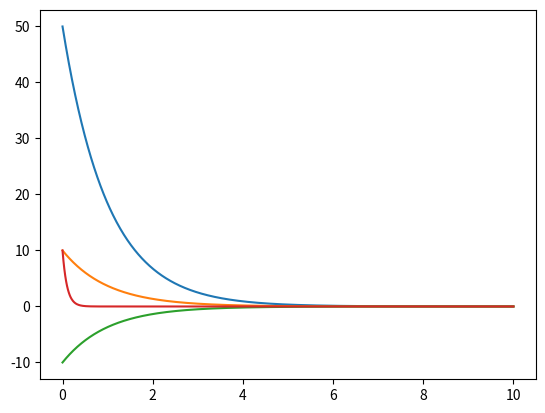
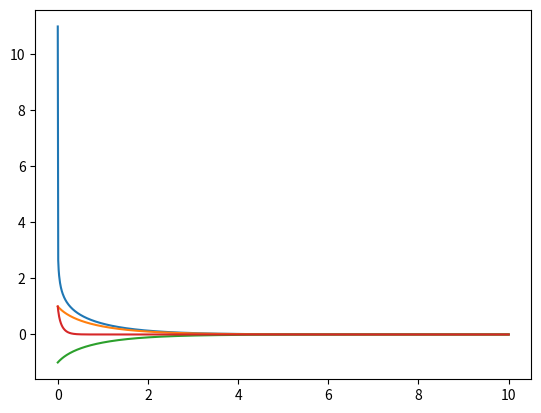

Write the Python code that produced these figures, in order.
#!/usr/bin/env python3

from sympy import *
from sympy.solvers.ode.ode import odesimp
import matplotlib.pyplot as plt
import numpy as np
from scipy.integrate import odeint

t, a, T = symbols("t, a, T")
x, u, psi = symbols("x, u, psi", cls=Function)
x = x(t)
psi = psi(x)

def sys(x, t, u, a, T):
    return u(x, a, T) - a * x
    
def find_u_sys(system, psi_fun):
    eq = Eq(T*diff(psi, x)*sys(x, t, u, a, T) + psi, 0)
    print(eq)
    print(psi, "=", psi_fun)
    eq = eq.subs(psi, psi_fun)
    print(eq)
    eq = simplify(eq)
    print(eq)
    sol = solve(eq, u(x, a, T))[0]
    print(sol)
    return lambdify([x, a, T], sol, modules='sympy')

def find_x_sys(system, u):
    sol = sys(x, 0, u, a, T)
    print(sol)
    return lambdify((x, t, a, T), sol, modules='sympy')

u_sol = find_u_sys(sys, x)
x_sol = find_x_sys(sys, u_sol)

plt.figure(1)
tspan = np.linspace(0, 10, 1000)
plt.plot(tspan, odeint(x_sol, 50, tspan, args=(10, 1)))
plt.plot(tspan, odeint(x_sol, 10, tspan, args=(10, 1)))
plt.plot(tspan, odeint(x_sol, -10, tspan, args=(10, 1)))
plt.plot(tspan, odeint(x_sol, 10, tspan, args=(1, 0.1)))

print()
u_sol = find_u_sys(sys, tanh(x))
x_sol = find_x_sys(sys, u_sol)
x_sol = lambda x, t, a, T: -0.5*np.sinh(2*x)/T

tspan = np.linspace(0, 10, 1000)

plt.figure(2)
plt.plot(tspan, odeint(x_sol, 11, tspan, args=(10, 1)))
plt.plot(tspan, odeint(x_sol, 1, tspan, args=(10, 1)))
plt.plot(tspan, odeint(x_sol, -1, tspan, args=(10, 1)))
plt.plot(tspan, odeint(x_sol, 1, tspan, args=(1, 0.1)))
plt.show()
